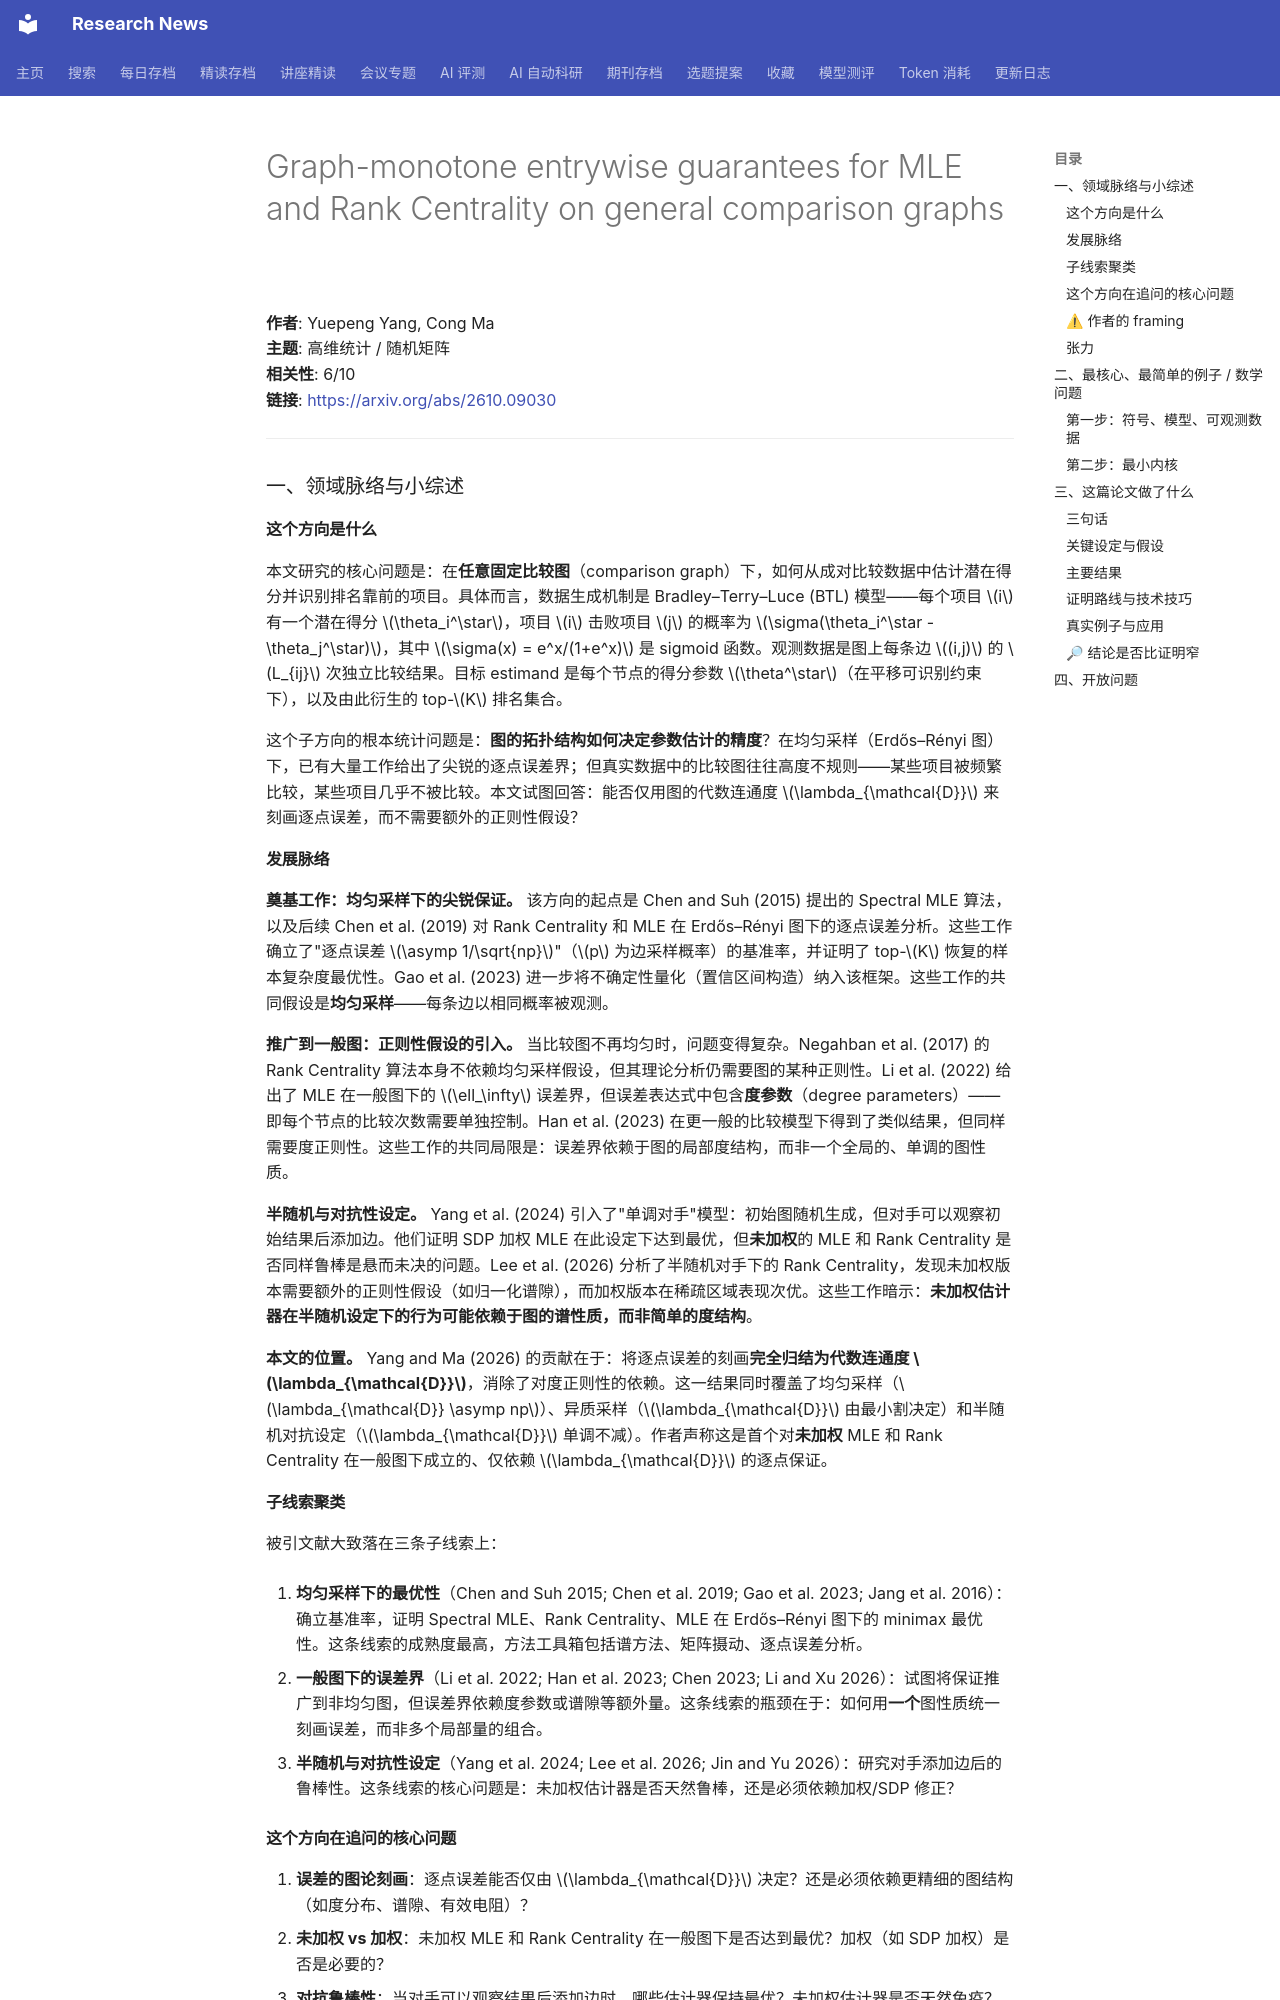

repository: cxy0714/research-news · page: deep_reads/2026-10-09-2610.09030/index.html · generator: mkdocs

# Graph-monotone entrywise guarantees for MLE and Rank Centrality on general comparison graphs

**作者**: Yuepeng Yang, Cong Ma  
**主题**: 高维统计 / 随机矩阵  
**相关性**: 6/10  
**链接**: <https://arxiv.org/abs/2610.09030>

---

### 一、领域脉络与小综述

#### 这个方向是什么

本文研究的核心问题是：在**任意固定比较图**（comparison graph）下，如何从成对比较数据中估计潜在得分并识别排名靠前的项目。具体而言，数据生成机制是 Bradley–Terry–Luce (BTL) 模型——每个项目 $i$ 有一个潜在得分 $\theta_i^\star$，项目 $i$ 击败项目 $j$ 的概率为 $\sigma(\theta_i^\star - \theta_j^\star)$，其中 $\sigma(x) = e^x/(1+e^x)$ 是 sigmoid 函数。观测数据是图上每条边 $(i,j)$ 的 $L_{ij}$ 次独立比较结果。目标 estimand 是每个节点的得分参数 $\theta^\star$（在平移可识别约束下），以及由此衍生的 top-$K$ 排名集合。

这个子方向的根本统计问题是：**图的拓扑结构如何决定参数估计的精度**？在均匀采样（Erdős–Rényi 图）下，已有大量工作给出了尖锐的逐点误差界；但真实数据中的比较图往往高度不规则——某些项目被频繁比较，某些项目几乎不被比较。本文试图回答：能否仅用图的代数连通度 $\lambda_{\mathcal{D}}$ 来刻画逐点误差，而不需要额外的正则性假设？

#### 发展脉络

**奠基工作：均匀采样下的尖锐保证。** 该方向的起点是 Chen and Suh (2015) 提出的 Spectral MLE 算法，以及后续 Chen et al. (2019) 对 Rank Centrality 和 MLE 在 Erdős–Rényi 图下的逐点误差分析。这些工作确立了"逐点误差 $\asymp 1/\sqrt{np}$"（$p$ 为边采样概率）的基准率，并证明了 top-$K$ 恢复的样本复杂度最优性。Gao et al. (2023) 进一步将不确定性量化（置信区间构造）纳入该框架。这些工作的共同假设是**均匀采样**——每条边以相同概率被观测。

**推广到一般图：正则性假设的引入。** 当比较图不再均匀时，问题变得复杂。Negahban et al. (2017) 的 Rank Centrality 算法本身不依赖均匀采样假设，但其理论分析仍需要图的某种正则性。Li et al. (2022) 给出了 MLE 在一般图下的 $\ell_\infty$ 误差界，但误差表达式中包含**度参数**（degree parameters）——即每个节点的比较次数需要单独控制。Han et al. (2023) 在更一般的比较模型下得到了类似结果，但同样需要度正则性。这些工作的共同局限是：误差界依赖于图的局部度结构，而非一个全局的、单调的图性质。

**半随机与对抗性设定。** Yang et al. (2024) 引入了"单调对手"模型：初始图随机生成，但对手可以观察初始结果后添加边。他们证明 SDP 加权 MLE 在此设定下达到最优，但**未加权**的 MLE 和 Rank Centrality 是否同样鲁棒是悬而未决的问题。Lee et al. (2026) 分析了半随机对手下的 Rank Centrality，发现未加权版本需要额外的正则性假设（如归一化谱隙），而加权版本在稀疏区域表现次优。这些工作暗示：**未加权估计器在半随机设定下的行为可能依赖于图的谱性质，而非简单的度结构**。

**本文的位置。** Yang and Ma (2026) 的贡献在于：将逐点误差的刻画**完全归结为代数连通度 $\lambda_{\mathcal{D}}$**，消除了对度正则性的依赖。这一结果同时覆盖了均匀采样（$\lambda_{\mathcal{D}} \asymp np$）、异质采样（$\lambda_{\mathcal{D}}$ 由最小割决定）和半随机对抗设定（$\lambda_{\mathcal{D}}$ 单调不减）。作者声称这是首个对**未加权** MLE 和 Rank Centrality 在一般图下成立的、仅依赖 $\lambda_{\mathcal{D}}$ 的逐点保证。

#### 子线索聚类

被引文献大致落在三条子线索上：

1. **均匀采样下的最优性**（Chen and Suh 2015; Chen et al. 2019; Gao et al. 2023; Jang et al. 2016）：确立基准率，证明 Spectral MLE、Rank Centrality、MLE 在 Erdős–Rényi 图下的 minimax 最优性。这条线索的成熟度最高，方法工具箱包括谱方法、矩阵摄动、逐点误差分析。

2. **一般图下的误差界**（Li et al. 2022; Han et al. 2023; Chen 2023; Li and Xu 2026）：试图将保证推广到非均匀图，但误差界依赖度参数或谱隙等额外量。这条线索的瓶颈在于：如何用**一个**图性质统一刻画误差，而非多个局部量的组合。

3. **半随机与对抗性设定**（Yang et al. 2024; Lee et al. 2026; Jin and Yu 2026）：研究对手添加边后的鲁棒性。这条线索的核心问题是：未加权估计器是否天然鲁棒，还是必须依赖加权/SDP 修正？

#### 这个方向在追问的核心问题

1. **误差的图论刻画**：逐点误差能否仅由 $\lambda_{\mathcal{D}}$ 决定？还是必须依赖更精细的图结构（如度分布、谱隙、有效电阻）？
2. **未加权 vs 加权**：未加权 MLE 和 Rank Centrality 在一般图下是否达到最优？加权（如 SDP 加权）是否是必要的？
3. **对抗鲁棒性**：当对手可以观察结果后添加边时，哪些估计器保持最优？未加权估计器是否天然免疫？
4. **稀疏区域的极限**：当 $\lambda_{\mathcal{D}}$ 接近 $\log n$ 时，误差界是否仍然尖锐？是否存在相变？
